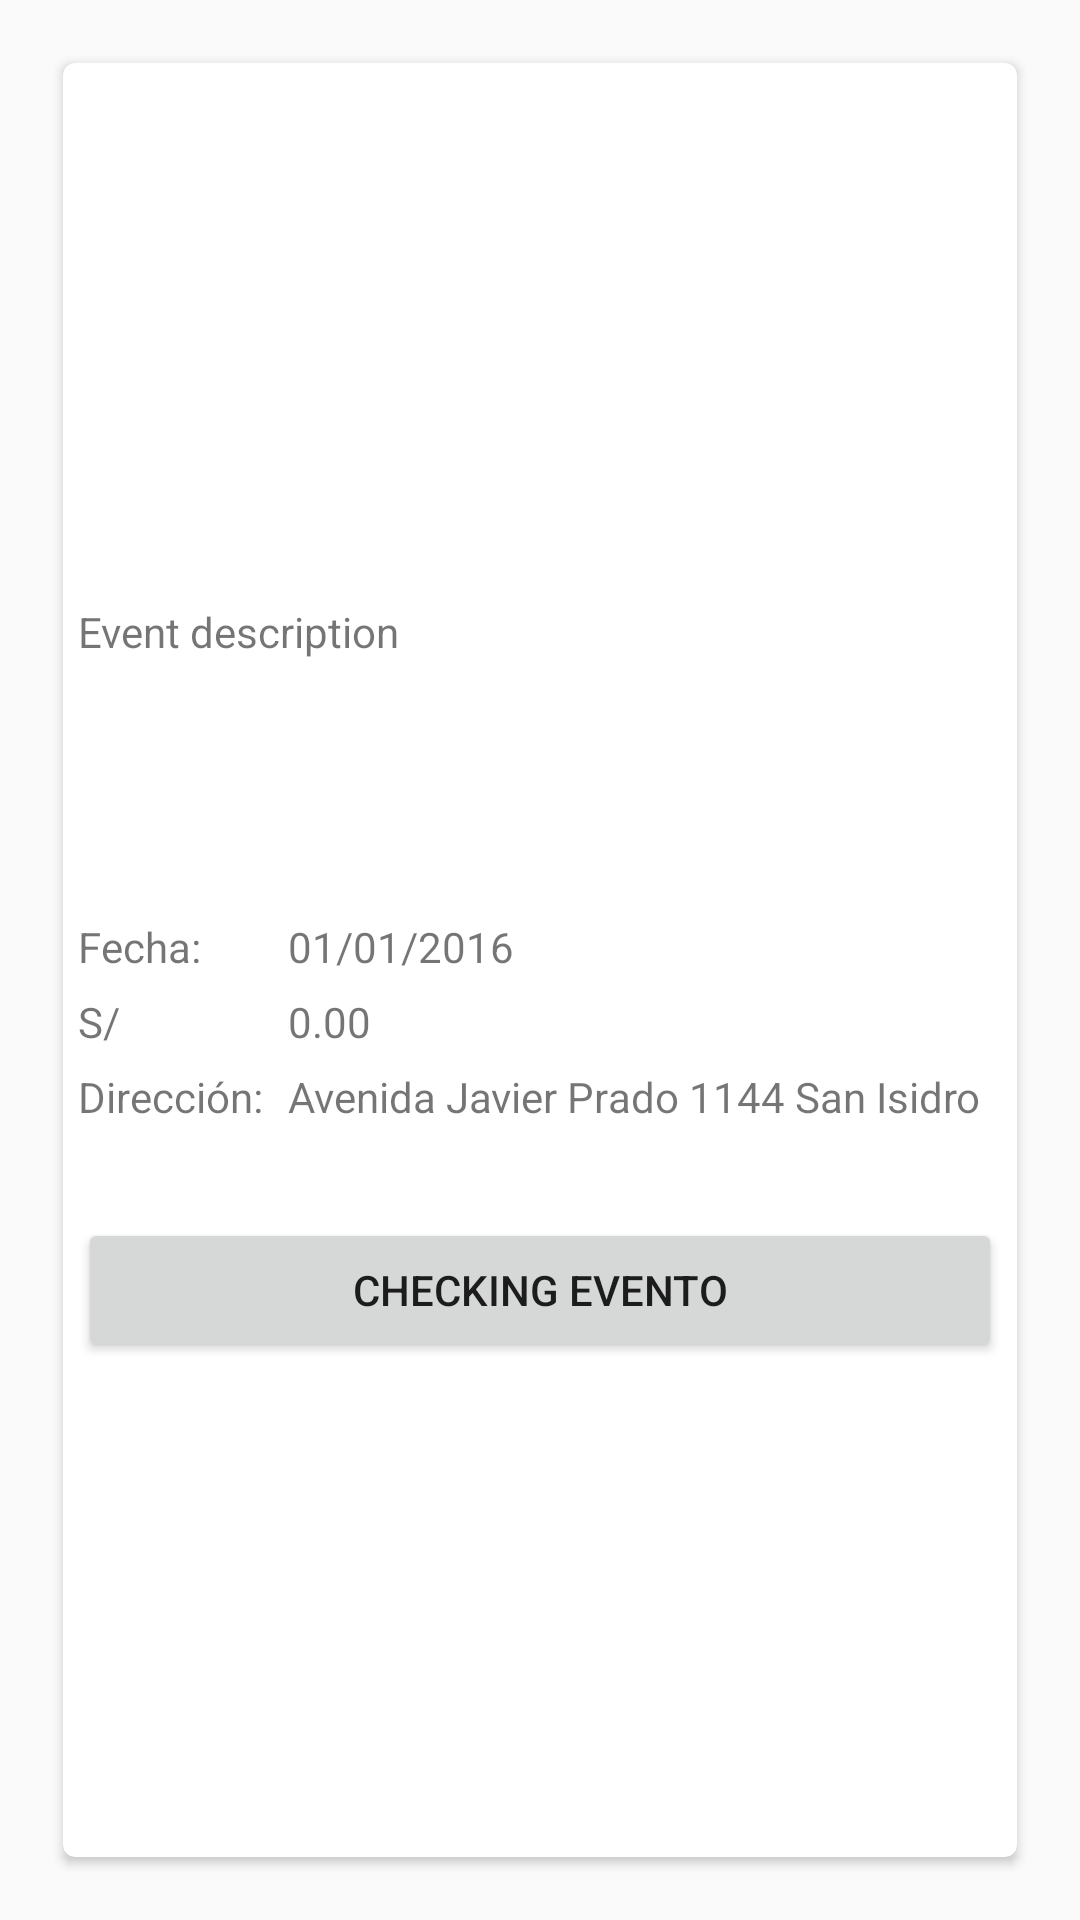

Reconstruct the res/layout file that produces this screen, plus the resources it refers to.
<!-- AndroidManifest.xml: application theme AppTheme -->
<!-- res/layout/fragment_event_detail.xml -->
<?xml version="1.0" encoding="utf-8"?>

<LinearLayout xmlns:android="http://schemas.android.com/apk/res/android"
    xmlns:tools="http://schemas.android.com/tools"
    android:layout_width="match_parent"
    android:layout_height="match_parent"
    android:paddingLeft="@dimen/activity_horizontal_margin"
    android:paddingRight="@dimen/activity_horizontal_margin"
    android:paddingTop="@dimen/activity_vertical_margin"
    android:paddingBottom="@dimen/activity_vertical_margin">

    <android.support.v7.widget.CardView xmlns:android="http://schemas.android.com/apk/res/android"
        xmlns:card_view="http://schemas.android.com/apk/res-auto"
        android:layout_width="match_parent"
        android:layout_height="match_parent"
        card_view:cardCornerRadius="4dp"
        android:layout_margin="5dp"
        android:id="@+id/eventCard">

        <RelativeLayout xmlns:android="http://schemas.android.com/apk/res/android"
            xmlns:tools="http://schemas.android.com/tools"
            android:layout_width="match_parent"
            android:paddingRight="5dp"
            android:paddingLeft="5dp"
            android:layout_height="match_parent"  >

            <ImageView
                android:layout_width="match_parent"
                android:layout_height="180dp"
                android:id="@+id/imageEvent"
                android:scaleType="centerInside"
                android:layout_alignParentTop="true"
                android:layout_alignParentStart="true" />

            <TextView
                android:layout_width="match_parent"
                android:layout_height="100dp"
                android:text="@string/event_description"
                android:id="@+id/descriptionEvent"
                android:layout_below="@+id/imageEvent"
                android:layout_alignParentStart="true"
                android:layout_marginBottom="5dp"
                android:scrollIndicators="right" />

            <TextView
                android:layout_width="70dp"
                android:layout_height="25dp"
                android:text="@string/event_date"
                android:id="@+id/dateEvent"
                android:layout_below="@+id/descriptionEvent"
                android:layout_alignParentStart="true" />

            <TextView
                android:layout_width="100dp"
                android:layout_height="25dp"
                android:text="01/01/2016"
                android:id="@+id/datevalueEvent"
                android:layout_below="@+id/descriptionEvent"
                android:layout_alignParentEnd="true"
                android:layout_toEndOf="@+id/dateEvent"
                android:layout_alignBottom="@+id/dateEvent" />

            <TextView
                android:layout_width="70dp"
                android:layout_height="25dp"
                android:text="@string/event_price"
                android:id="@+id/priceEvent"
                android:layout_below="@+id/dateEvent"
                android:layout_alignParentStart="true" />

            <TextView
                android:layout_width="70dp"
                android:layout_height="25dp"
                android:text="0.00"
                android:id="@+id/pricevalueEvent"
                android:layout_below="@+id/dateEvent"
                android:layout_alignParentEnd="true"
                android:layout_toEndOf="@+id/priceEvent"
                android:layout_alignBottom="@+id/priceEvent" />

            <TextView
                android:layout_width="70dp"
                android:layout_height="50dp"
                android:text="@string/event_address"
                android:id="@+id/addressEvent"
                android:layout_below="@+id/priceEvent"
                android:layout_alignParentStart="true" />

            <TextView
                android:layout_width="100dp"
                android:layout_height="50dp"
                android:text="Avenida Javier Prado 1144 San Isidro"
                android:id="@+id/addressvalueEvent"
                android:layout_below="@+id/priceEvent"
                android:layout_alignParentEnd="true"
                android:layout_toEndOf="@+id/addressEvent"
                android:layout_alignBottom="@+id/addressEvent" />


            <Button
                android:layout_width="match_parent"
                android:layout_height="wrap_content"
                android:text="@string/event_checking"
                android:id="@+id/checking_button"
                android:layout_below="@+id/addressEvent"
                android:layout_alignParentEnd="true" />

            <Button
                android:layout_width="match_parent"
                android:layout_height="wrap_content"
                android:text="@string/event_value"
                android:id="@+id/value_button"
                android:layout_below="@+id/checking_button"
                android:layout_alignParentEnd="true"
                android:visibility="invisible"
                android:singleLine="true" />

        </RelativeLayout>

    </android.support.v7.widget.CardView>

</LinearLayout>
<!-- resources referenced by this layout -->
<resources>
  <dimen name="activity_horizontal_margin">16dp</dimen>
  <dimen name="activity_vertical_margin">16dp</dimen>
  <string name="event_address">Dirección:</string>
  <string name="event_checking">Checking Evento</string>
  <string name="event_date">Fecha:</string>
  <string name="event_description">Event description</string>
  <string name="event_price">S/</string>
  <string name="event_value">Valorar Evento</string>
  <style name="AppTheme" parent="Theme.AppCompat.Light.DarkActionBar">
          
          <item name="colorPrimary">@color/colorPrimary</item>
          <item name="colorPrimaryDark">@color/colorPrimaryDark</item>
          <item name="colorAccent">@color/colorAccent</item>
      </style>
  <color name="colorPrimary">#f44336</color>
  <color name="colorPrimaryDark">#D32F2F</color>
  <color name="colorAccent">#FFC107</color>
</resources>
